The GitHub repository Jeyaditya/1000406_Jeyaditya_AIY2_Machine_learning_Fall_detector_FA2 contains a labelled image folder "split" with 5 categories: fall, normal, sitting, standing, walking. Examples follow, each with its label.

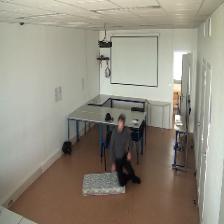
Label: standing

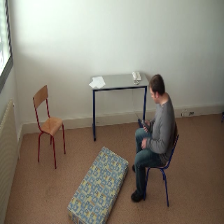
Label: sitting

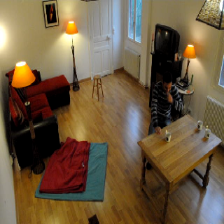
Label: normal

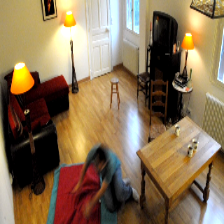
Label: fall

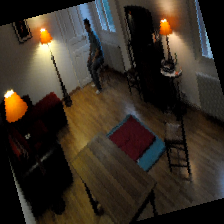
Label: sitting

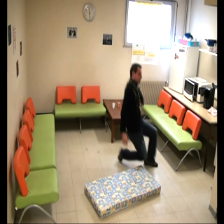
Label: fall
